Run: headless pygame with SDL's dummy video driver; simulated clock (each Clock.tick advances the game by its frame time, no real sleeping); random seed 0; keys injected as events and as key.get_pressed() state; mouse plan: one left click at the window centre at the start of phase 2, then a move to the lower-right quarter at the start of phase 3.
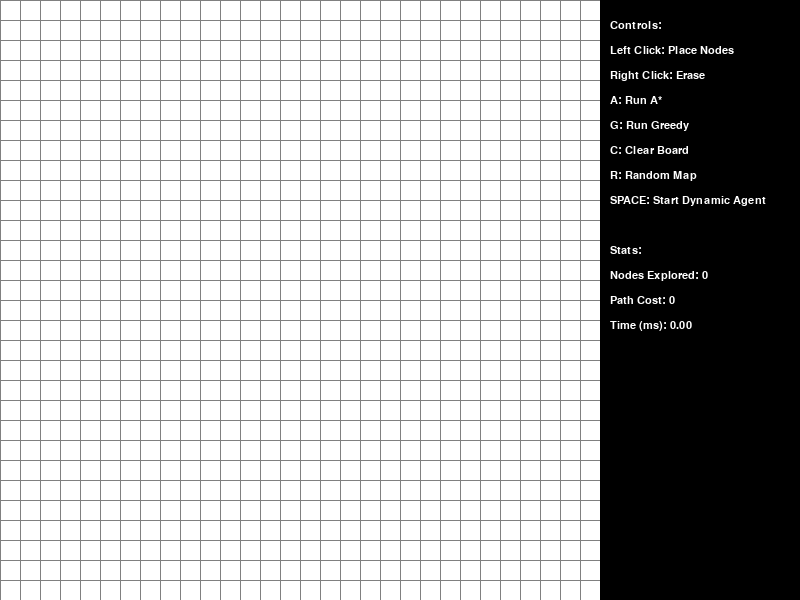
Frame 1 of 4 · flips 1–60 · no input
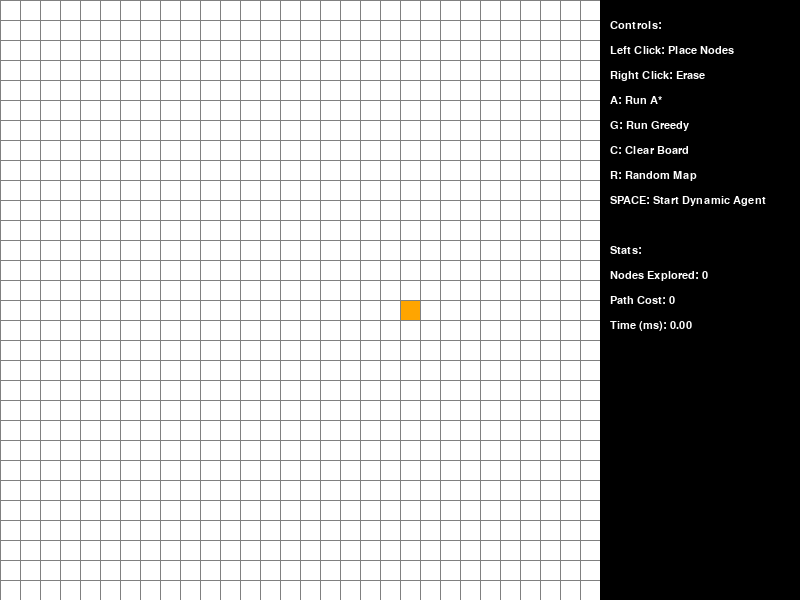
Frame 2 of 4 · flips 61–180 · clicked the window centre · tapped SPACE, RETURN · held RIGHT (→), D
Frame 3 of 4 · flips 181–300 · moved the mouse to the lower-right quarter · held DOWN (↓), S · screen unchanged from frame 2, image omitted
Frame 4 of 4 · flips 301–420 · held LEFT (←), A, UP (↑), W · screen unchanged from frame 3, image omitted

The pygame program that drew these frames:

import pygame
import math
from queue import PriorityQueue
import random
import time

WIDTH, HEIGHT = 800, 600
GRID_SIZE = 600
ROWS = 30
WIN = pygame.display.set_mode((WIDTH, HEIGHT))
pygame.display.set_caption("Dynamic Pathfinding Agent")

WHITE = (255, 255, 255)
BLACK = (0, 0, 0)
GREY = (128, 128, 128)
YELLOW = (255, 255, 0)
BLUE = (0, 0, 255)
GREEN = (0, 255, 0)
RED = (255, 0, 0)
ORANGE = (255, 165, 0)
PURPLE = (128, 0, 128)
CYAN = (0, 255, 255)

pygame.font.init()
FONT = pygame.font.SysFont("Arial", 16)

class Node:
    def __init__(self, row, col, width, total_rows):
        self.row = row
        self.col = col
        self.x = row * width
        self.y = col * width
        self.color = WHITE
        self.width = width
        self.total_rows = total_rows
        self.neighbors = []

    def get_pos(self):
        return self.row, self.col
    def is_obstacle(self):
        return self.color == RED
    def reset(self):
        self.color = WHITE
    def make_start(self):
        self.color = ORANGE
    def make_goal(self):
        self.color = PURPLE
    def make_obstacle(self):
        self.color = RED
    def make_visited(self):
        self.color = BLUE
    def make_frontier(self):
        self.color = YELLOW
    def make_path(self):
        self.color = GREEN
    def make_agent(self):
        self.color = CYAN
    def draw(self, win):
        pygame.draw.rect(win, self.color, (self.x, self.y, self.width, self.width))
    
    def update_neighbors(self, grid):
        self.neighbors = []
        if self.row < self.total_rows - 1 and not grid[self.row + 1][self.col].is_obstacle():
            self.neighbors.append(grid[self.row + 1][self.col])
        if self.row > 0 and not grid[self.row - 1][self.col].is_obstacle():
            self.neighbors.append(grid[self.row - 1][self.col])
        if self.col < self.total_rows - 1 and not grid[self.row][self.col + 1].is_obstacle():
            self.neighbors.append(grid[self.row][self.col + 1])
        if self.col > 0 and not grid[self.row][self.col - 1].is_obstacle():
            self.neighbors.append(grid[self.row][self.col - 1])

def h(p1, p2):
    x1, y1 = p1
    x2, y2 = p2
    return abs(x1 - x2) + abs(y1 - y2)

def reconstruct_path(came_from, current, draw_func):
    path = []
    while current in came_from:
        path.append(current)
        current = came_from[current]
        current.make_path()
        draw_func()
    return path[::-1]

def search_algorithm(draw_func, grid, start, goal, is_astar):
    start_time = time.time()
    count = 0
    open_set = PriorityQueue()
    open_set.put((0, count, start))
    came_from = {}
    g_score = {node: float("inf") for row in grid for node in row}
    g_score[start] = 0
    f_score = {node: float("inf") for row in grid for node in row}
    f_score[start] = h(start.get_pos(), goal.get_pos())
    
    open_set_hash = {start}
    nodes_expanded = 0

    while not open_set.empty():
        for event in pygame.event.get():
            if event.type == pygame.QUIT:
                pygame.quit()
        
        current = open_set.get()[2]
        open_set_hash.remove(current)

        if current == goal:
            path = reconstruct_path(came_from, goal, draw_func)
            goal.make_goal()
            exec_time = (time.time() - start_time) * 1000
            return path, nodes_expanded, exec_time

        nodes_expanded += 1
        for neighbor in current.neighbors:
            temp_g_score = g_score[current] + 1
            
            if temp_g_score < g_score[neighbor]:
                came_from[neighbor] = current
                g_score[neighbor] = temp_g_score
                
                h_cost = h(neighbor.get_pos(), goal.get_pos())
                f_score[neighbor] = (temp_g_score + h_cost) if is_astar else h_cost
                
                if neighbor not in open_set_hash:
                    count += 1
                    open_set.put((f_score[neighbor], count, neighbor))
                    open_set_hash.add(neighbor)
                    neighbor.make_frontier()
        
        draw_func()
        if current != start:
            current.make_visited()

    return None, nodes_expanded, (time.time() - start_time) * 1000

def make_grid(rows, width):
    grid = []
    gap = width // rows
    for i in range(rows):
        grid.append([])
        for j in range(rows):
            node = Node(i, j, gap, rows)
            grid[i].append(node)
    return grid

def draw_grid_lines(win, rows, width):
    gap = width // rows
    for i in range(rows):
        pygame.draw.line(win, GREY, (0, i * gap), (width, i * gap))
        for j in range(rows):
            pygame.draw.line(win, GREY, (j * gap, 0), (j * gap, width))

def draw(win, grid, rows, width, stats):
    win.fill(WHITE)
    for row in grid:
        for node in row:
            node.draw(win)
    draw_grid_lines(win, rows, width)
    
    pygame.draw.rect(win, BLACK, (GRID_SIZE, 0, WIDTH - GRID_SIZE, HEIGHT))
    texts = ["Controls:", "Left Click: Place Nodes", "Right Click: Erase", "A: Run A*", "G: Run Greedy", "C: Clear Board", "R: Random Map", "SPACE: Start Dynamic Agent", "", "Stats:", f"Nodes Explored: {stats['nodes']}", f"Path Cost: {stats['cost']}", f"Time (ms): {stats['time']:.2f}"]
    for i, t in enumerate(texts):
        render = FONT.render(t, True, WHITE)
        win.blit(render, (GRID_SIZE + 10, 20 + i * 25))
    
    pygame.display.update()

def reset_search_colors(grid, start, goal):
    for row in grid:
        for node in row:
            if node.color in [YELLOW, BLUE, GREEN, CYAN]:
                node.reset()
    start.make_start()
    goal.make_goal()

def main():
    grid = make_grid(ROWS, GRID_SIZE)
    start, goal = None, None
    run = True
    stats = {"nodes": 0, "cost": 0, "time": 0.0}
    current_path = []

    while run:
        draw(WIN, grid, ROWS, GRID_SIZE, stats)
        for event in pygame.event.get():
            if event.type == pygame.QUIT:
                run = False

            if pygame.mouse.get_pressed()[0]:
                pos = pygame.mouse.get_pos()
                if pos[0] < GRID_SIZE:
                    row, col = pos[0] // (GRID_SIZE // ROWS), pos[1] // (GRID_SIZE // ROWS)
                    node = grid[row][col]
                    if not start and node != goal:
                        start = node
                        start.make_start()
                    elif not goal and node != start:
                        goal = node
                        goal.make_goal()
                    elif node != start and node != goal:
                        node.make_obstacle()

            elif pygame.mouse.get_pressed()[2]:
                pos = pygame.mouse.get_pos()
                if pos[0] < GRID_SIZE:
                    row, col = pos[0] // (GRID_SIZE // ROWS), pos[1] // (GRID_SIZE // ROWS)
                    node = grid[row][col]
                    node.reset()
                    if node == start: start = None
                    if node == goal: goal = None

            if event.type == pygame.KEYDOWN:
                if event.key == pygame.K_a or event.key == pygame.K_g:
                    if start and goal:
                        for row in grid:
                            for node in row: node.update_neighbors(grid)
                        reset_search_colors(grid, start, goal)
                        is_astar = (event.key == pygame.K_a)
                        path, nodes, t = search_algorithm(lambda: draw(WIN, grid, ROWS, GRID_SIZE, stats), grid, start, goal, is_astar)
                        if path:
                            current_path = path
                            stats = {"nodes": nodes, "cost": len(path), "time": t}

                if event.key == pygame.K_SPACE and current_path:
                    agent_pos = 0
                    while agent_pos < len(current_path):
                        if agent_pos > 0: current_path[agent_pos-1].make_path()
                        agent_node = current_path[agent_pos]
                        agent_node.make_agent()
                        draw(WIN, grid, ROWS, GRID_SIZE, stats)
                        pygame.time.delay(100)

                        if random.random() < 0.1:
                            r_row, r_col = random.randint(0, ROWS-1), random.randint(0, ROWS-1)
                            spawn_node = grid[r_row][r_col]
                            if spawn_node not in [start, goal, agent_node] and not spawn_node.is_obstacle():
                                spawn_node.make_obstacle()
                                if spawn_node in current_path[agent_pos:]:
                                    reset_search_colors(grid, agent_node, goal)
                                    for row in grid:
                                        for n in row: n.update_neighbors(grid)
                                    new_path, n_exp, t = search_algorithm(lambda: draw(WIN, grid, ROWS, GRID_SIZE, stats), grid, agent_node, goal, True)
                                    if new_path:
                                        current_path = new_path
                                        agent_pos = 0
                                        stats["nodes"] += n_exp
                                    else:
                                        print("No path available!")
                                        break
                        agent_pos += 1

                if event.key == pygame.K_c:
                    start, goal = None, None
                    grid = make_grid(ROWS, GRID_SIZE)
                    stats = {"nodes": 0, "cost": 0, "time": 0.0}

                if event.key == pygame.K_r:
                    start, goal = None, None
                    grid = make_grid(ROWS, GRID_SIZE)
                    for row in grid:
                        for node in row:
                            if random.random() < 0.3:
                                node.make_obstacle()

    pygame.quit()

if __name__ == "__main__":
    main()
